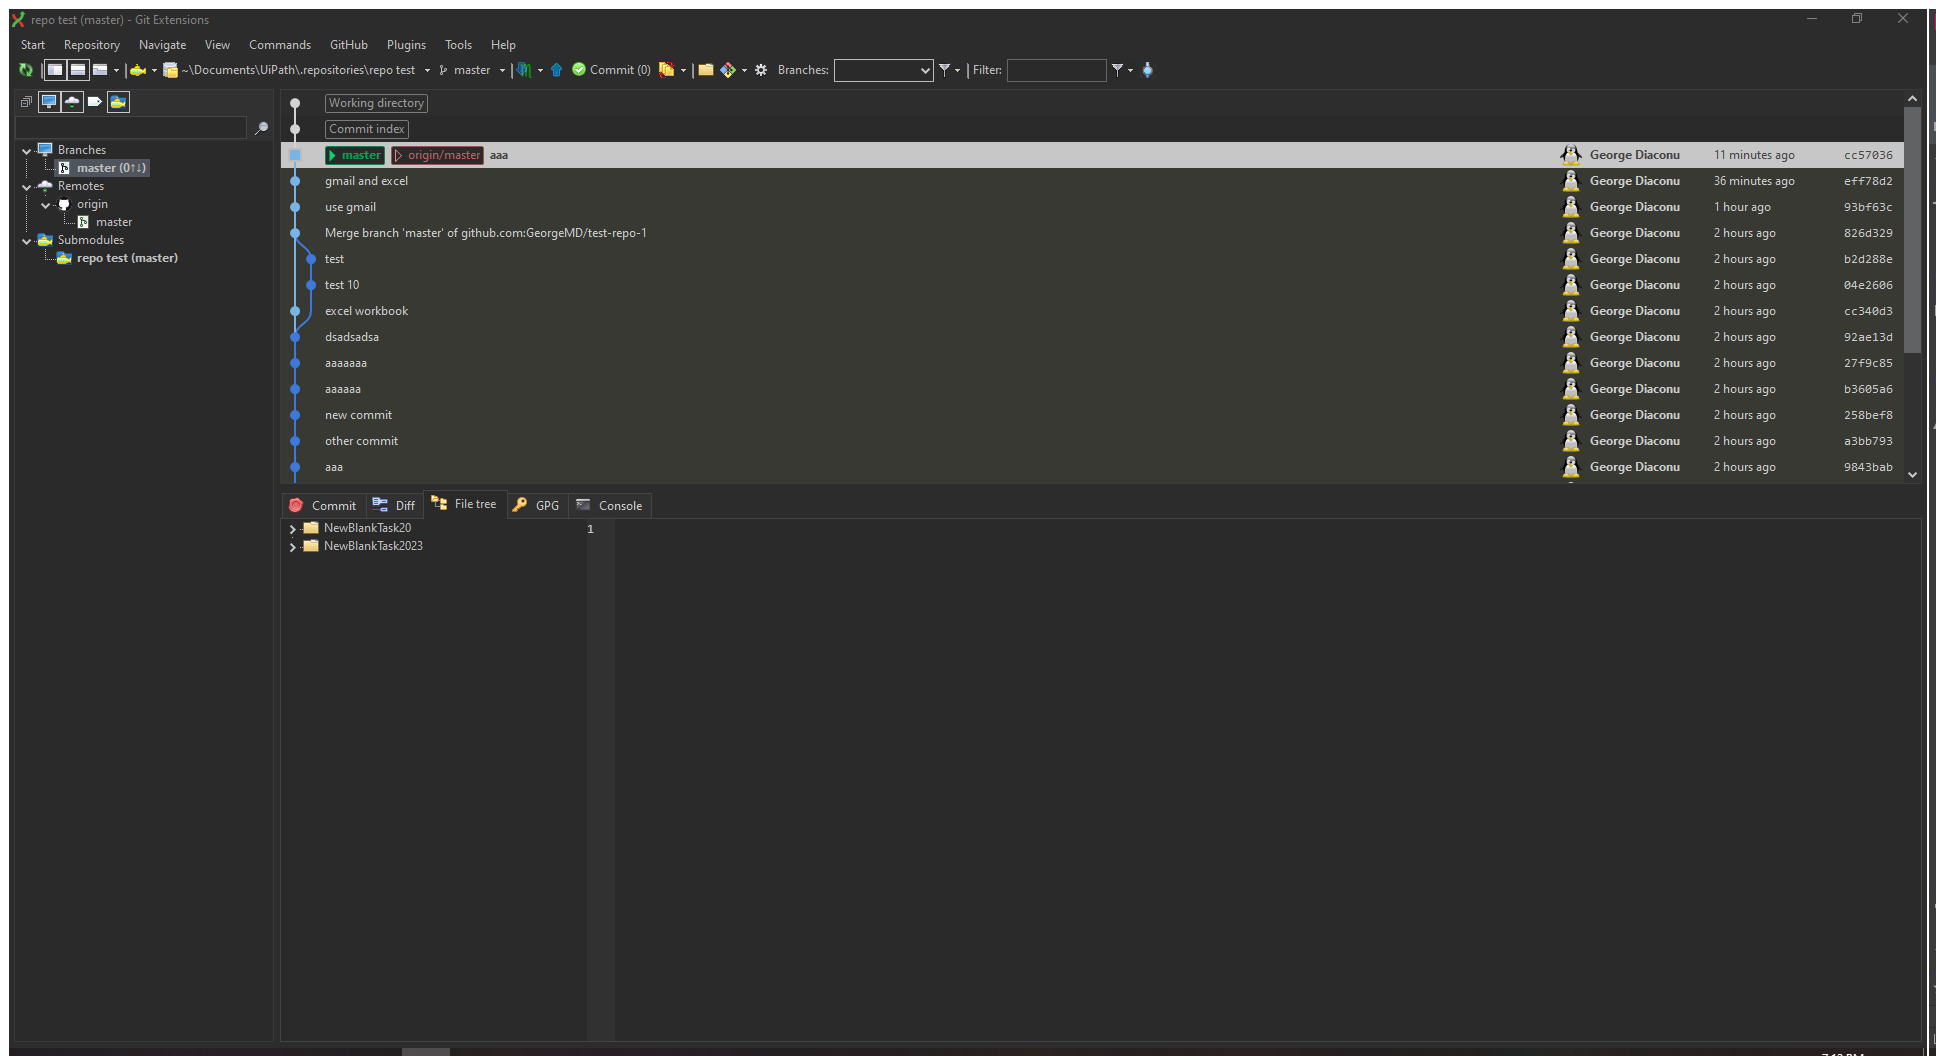
Task: Start with a blank project to design a new task automation
Workflow: Main

Step 1: Use Application: repo test (master) - Git Extensions on 'FormBrowse' (gitextensions.exe)
